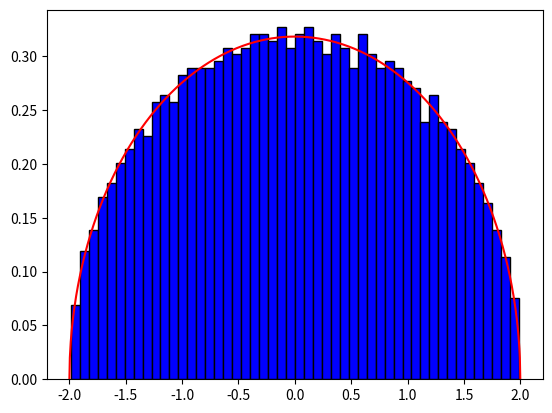

The matplotlib source for this figure:
import numpy as np
import matplotlib.pyplot as plt
from copy import deepcopy
from time import time
np.set_printoptions(threshold=np.inf)

temps_initial = time()
#Choix de la taille de la matrice
indice_simulation = 2

#Fixation de l'échantillon pour pouvoir reproduire les résultats
np.random.seed(4)

#Taille de la matrice
if indice_simulation == 1:
    N = 100
if indice_simulation == 2:
    N = 2000
if indice_simulation == 3:
    N = 10000
if indice_simulation == 4:
    N = 20000

#Écart type
sigma = 1

#Liste qui contient les valeurs possible pour les entrées de la matrice aléatoire
valeurs = [-1, 1]

#Création de la matrice aléatoire

H = np.random.choice(valeurs,  size=(N, N))
H_triangulaire = np.triu(H)
H_copie = deepcopy(H_triangulaire)
H_temporaire = np.transpose(H_copie)
for i in range(N):
    H_temporaire[i, i] = 0
M = 1/(np.sqrt(N))*(H_triangulaire + H_temporaire)

#Création d'un paramètre pour tracer la fonction de densité théorique attendue
t = np.linspace(-2*sigma, 2*sigma, 1000)

#Création de l'histogramme des valeurs propres
valeurs_propres = np.linalg.eig(M)[0]
print("Temps d'exécution : ", time() - temps_initial)
plt.hist(valeurs_propres, density=True, bins=50, color='blue', edgecolor='black')
plt.plot(t, 1/(2*np.pi*sigma**2)*np.sqrt(4*sigma**2 - t**2), color='red')
plt.show()